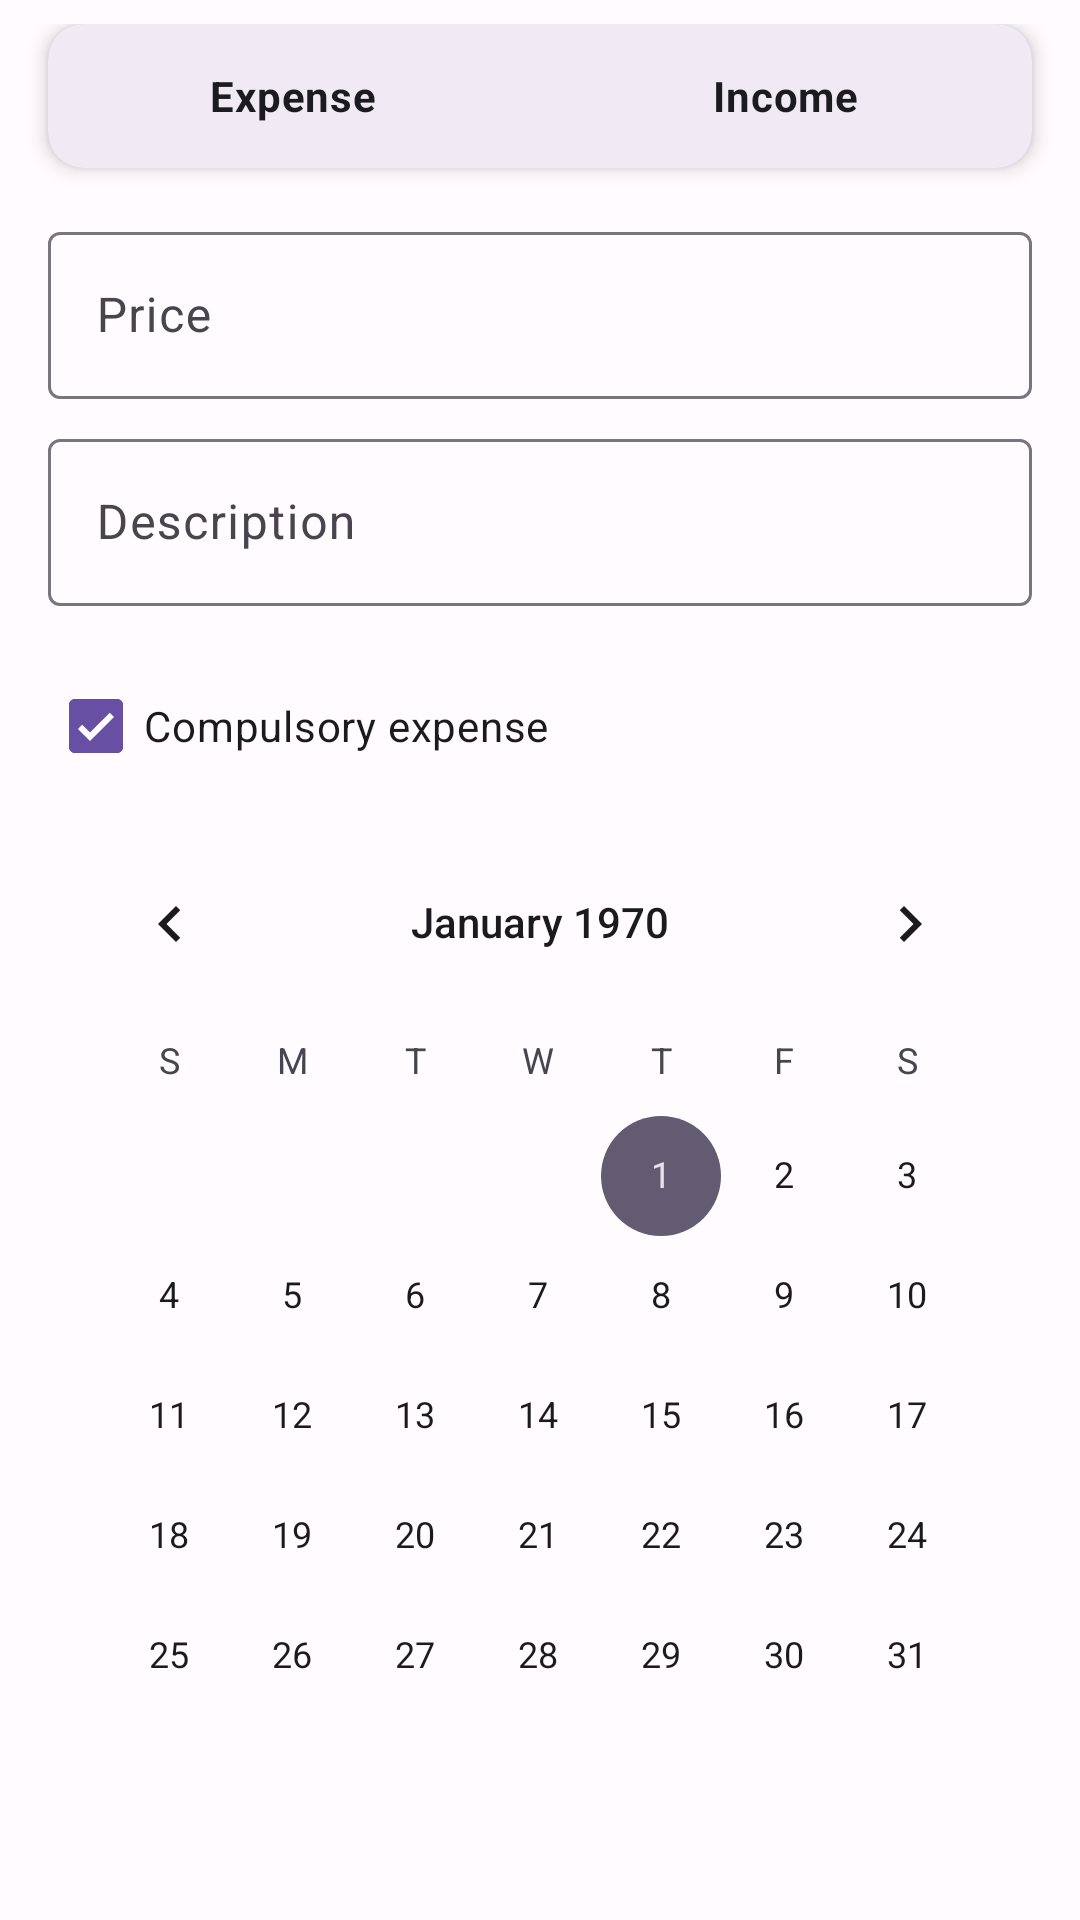

Android layout source for this screen:
<!-- AndroidManifest.xml: application theme Theme.ExpensesTracker -->
<!-- res/layout/fragment_add_transaction.xml -->
<ScrollView xmlns:android="http://schemas.android.com/apk/res/android"
    xmlns:app="http://schemas.android.com/apk/res-auto"
    xmlns:tools="http://schemas.android.com/tools"
    android:layout_width="match_parent"
    android:layout_height="match_parent">

    <LinearLayout
        android:layout_width="match_parent"
        android:layout_height="wrap_content"
        android:orientation="vertical"
        android:layout_marginTop="8dp">

        <com.google.android.material.card.MaterialCardView
            android:layout_marginHorizontal="16dp"
            android:id="@+id/radio_group_cv"
            android:layout_width="match_parent"
            android:layout_height="wrap_content"
            app:cardElevation="4dp"
            app:layout_constraintStart_toStartOf="parent"
            app:layout_constraintTop_toTopOf="parent"
            app:strokeWidth="0dp">


            <RadioGroup
                android:id="@+id/radio_group"
                android:layout_width="match_parent"
                android:layout_height="wrap_content"
                tools:checkedButton="@id/radiobutton_expense"
                android:orientation="horizontal"
                app:layout_constraintStart_toStartOf="parent"
                app:layout_constraintTop_toTopOf="parent">


                <com.google.android.material.radiobutton.MaterialRadioButton
                    android:id="@+id/radiobutton_expense"
                    android:layout_width="match_parent"
                    android:layout_height="wrap_content"
                    android:layout_weight="1"
                    android:background="@drawable/radio_selector_expense"
                    android:button="@android:color/transparent"
                    android:contextClickable="true"
                    android:gravity="center"
                    android:text="@string/expense"
                    android:textColor="@drawable/radio_text_color"
                    android:textStyle="bold" />

                <com.google.android.material.radiobutton.MaterialRadioButton
                    android:id="@+id/radiobutton_income"
                    android:layout_width="match_parent"
                    android:layout_height="wrap_content"
                    android:layout_weight="1"
                    android:background="@drawable/radio_selector_income"
                    android:button="@android:color/transparent"
                    android:contextClickable="true"
                    android:gravity="center"
                    android:text="@string/income"
                    android:textColor="@drawable/radio_text_color"
                    android:textStyle="bold" />

            </RadioGroup>
        </com.google.android.material.card.MaterialCardView>


        <androidx.recyclerview.widget.RecyclerView
            android:id="@+id/categories_rv"
            android:layout_width="match_parent"
            android:clipToPadding="false"
            android:paddingHorizontal="16dp"
            android:layout_height="wrap_content"
            android:layout_marginTop="8dp"
            android:overScrollMode="never"
            android:scrollbars="none"
            app:layout_constraintStart_toStartOf="parent"
            app:layout_constraintTop_toBottomOf="@id/radio_group_cv"
            tools:itemCount="1"
            tools:listitem="@layout/category_item" />


        <com.google.android.material.textfield.TextInputLayout
            android:layout_marginHorizontal="16dp"
            android:id="@+id/item_price_label"
            android:layout_width="match_parent"
            android:layout_height="wrap_content"
            android:layout_marginTop="8dp"
            android:hint="@string/price_hint"
            app:layout_constraintEnd_toEndOf="parent"
            app:layout_constraintStart_toStartOf="parent"
            app:layout_constraintTop_toBottomOf="@id/categories_rv"
            app:prefixText="BYN">

            <com.google.android.material.textfield.TextInputEditText
                android:id="@+id/item_price"
                android:layout_width="match_parent"
                android:layout_height="match_parent"
                android:inputType="numberDecimal"
                android:singleLine="true" />
        </com.google.android.material.textfield.TextInputLayout>

        <com.google.android.material.textfield.TextInputLayout
            android:layout_marginHorizontal="16dp"
            android:id="@+id/item_description_label"
            android:layout_width="match_parent"
            android:layout_height="wrap_content"
            android:layout_marginTop="8dp"
            android:hint="@string/description_hint"
            app:layout_constraintEnd_toEndOf="parent"
            app:layout_constraintStart_toStartOf="parent"
            app:layout_constraintTop_toBottomOf="@id/item_price_label">

            <com.google.android.material.textfield.TextInputEditText
                android:id="@+id/item_description"
                android:layout_width="match_parent"
                android:layout_height="match_parent"
                android:inputType="textAutoComplete"
                android:singleLine="true" />
        </com.google.android.material.textfield.TextInputLayout>

        <com.google.android.material.checkbox.MaterialCheckBox
            android:layout_marginHorizontal="16dp"
            android:id="@+id/item_is_compulsory"
            android:layout_width="wrap_content"
            android:layout_height="wrap_content"
            android:layout_marginTop="16dp"
            android:checked="true"
            android:text="@string/compulsory_expense"
            app:layout_constraintStart_toStartOf="parent"
            app:layout_constraintTop_toBottomOf="@id/item_description_label" />

        <CalendarView

            android:layout_marginHorizontal="16dp"
            android:layout_gravity="center"
            android:id="@+id/calendarView"
            android:layout_width="wrap_content"
            android:layout_height="wrap_content"
            android:layout_marginTop="8dp"
            app:layout_constraintEnd_toEndOf="parent"
            app:layout_constraintStart_toStartOf="parent"
            app:layout_constraintTop_toBottomOf="@+id/item_is_compulsory" />

        <Button
            android:id="@+id/save_action"
            android:layout_width="0dp"
            android:layout_height="wrap_content"
            android:layout_marginTop="8dp"
            android:layout_marginBottom="32dp"
            android:text="@string/save_button"
            android:visibility="gone"
            app:layout_constraintBottom_toBottomOf="parent"
            app:layout_constraintEnd_toEndOf="parent"
            app:layout_constraintStart_toStartOf="parent"
            app:layout_constraintTop_toBottomOf="@+id/calendarView" />

    </LinearLayout>

</ScrollView>
<!-- res/layout/category_item.xml (included above) -->
<?xml version="1.0" encoding="utf-8"?>
<com.google.android.material.card.MaterialCardView
    android:id="@+id/category_cv"
    xmlns:android="http://schemas.android.com/apk/res/android"
    xmlns:app="http://schemas.android.com/apk/res-auto"
    android:layout_width="wrap_content"
    android:layout_height="48dp"
    android:layout_marginEnd="16dp"
    app:cardElevation="4dp"
    android:layout_marginVertical="8dp"
    android:checkable="true"
    android:clickable="true"
    app:checkedIcon="@drawable/ic_baseline_home_24"
    app:strokeWidth="0dp"
    app:cardMaxElevation="8dp">

    <RelativeLayout
        android:layout_width="wrap_content"
        android:layout_height="match_parent">
        <View
            android:id="@+id/view"
            android:alpha="1"
            android:layout_width="6dp"
            android:layout_height="match_parent"
            android:background="?attr/colorPrimary" />

        <TextView
            android:gravity="center"
            android:id="@+id/category_name"
            android:layout_width="wrap_content"
            android:layout_height="wrap_content"
            android:layout_centerInParent="true"
            android:layout_marginHorizontal="8dp"
            android:layout_toEndOf="@id/view"
            android:ellipsize="end"
            android:maxLines="1"
            android:text="@string/category_hint"
            android:textSize="14sp" />

    </RelativeLayout>

</com.google.android.material.card.MaterialCardView>
<!-- resources referenced by this layout -->
<resources>
  <!-- drawable radio_text_color (drawable) -->
  <?xml version="1.0" encoding="utf-8"?>
  <selector xmlns:android="http://schemas.android.com/apk/res/android">
  
      <item android:color="@color/dynamic_main_color_reversed" android:state_checked="true" />
  
      <item android:color="@color/dynamic_main_color" android:state_checked="false" />
  
  </selector>
  <string name="category_hint">Category</string>
  <string name="compulsory_expense">Compulsory expense</string>
  <string name="description_hint">Description</string>
  <string name="expense">Expense</string>
  <string name="income">Income</string>
  <string name="price_hint">Price</string>
  <string name="save_button">Save</string>
  <color name="dynamic_main_color_reversed">#E6E1E5</color>
  <color name="dynamic_main_color">#1C1B1F</color>
  <color name="md_theme_light_onErrorContainer">#410E0B</color>
  <color name="md_theme_light_onError">#FFFFFF</color>
  <color name="md_theme_light_errorContainer">#F9DEDC</color>
  <color name="md_theme_light_onTertiaryContainer">#31111D</color>
  <color name="md_theme_light_onTertiary">#FFFFFF</color>
  <color name="md_theme_light_tertiaryContainer">#FFD8E4</color>
  <color name="md_theme_light_tertiary">#7D5260</color>
  <color name="md_theme_light_error">#B3261E</color>
  <color name="md_theme_light_outline">#79747E</color>
  <color name="md_theme_light_onBackground">#1C1B1F</color>
  <color name="md_theme_light_background">#FFFBFE</color>
  <color name="md_theme_light_inverseOnSurface">#F4EFF4</color>
  <color name="md_theme_light_inverseSurface">#313033</color>
  <color name="md_theme_light_onSurfaceVariant">#49454F</color>
  <color name="md_theme_light_onSurface">#1C1B1F</color>
  <color name="md_theme_light_surfaceVariant">#E7E0EC</color>
  <color name="md_theme_light_surface">#FFFBFE</color>
  <color name="md_theme_light_onSecondaryContainer">#1D192B</color>
  <color name="md_theme_light_onSecondary">#FFFFFF</color>
  <color name="md_theme_light_secondaryContainer">#E8DEF8</color>
  <color name="md_theme_light_secondary">#625B71</color>
  <color name="md_theme_light_onPrimaryContainer">#21005D</color>
  <color name="md_theme_light_onPrimary">#FFFFFF</color>
  <color name="md_theme_light_primaryContainer">#EADDFF</color>
  <color name="md_theme_light_primary">#6750A4</color>
  <color name="md_theme_light_inversePrimary">#D0BCFF</color>
</resources>
